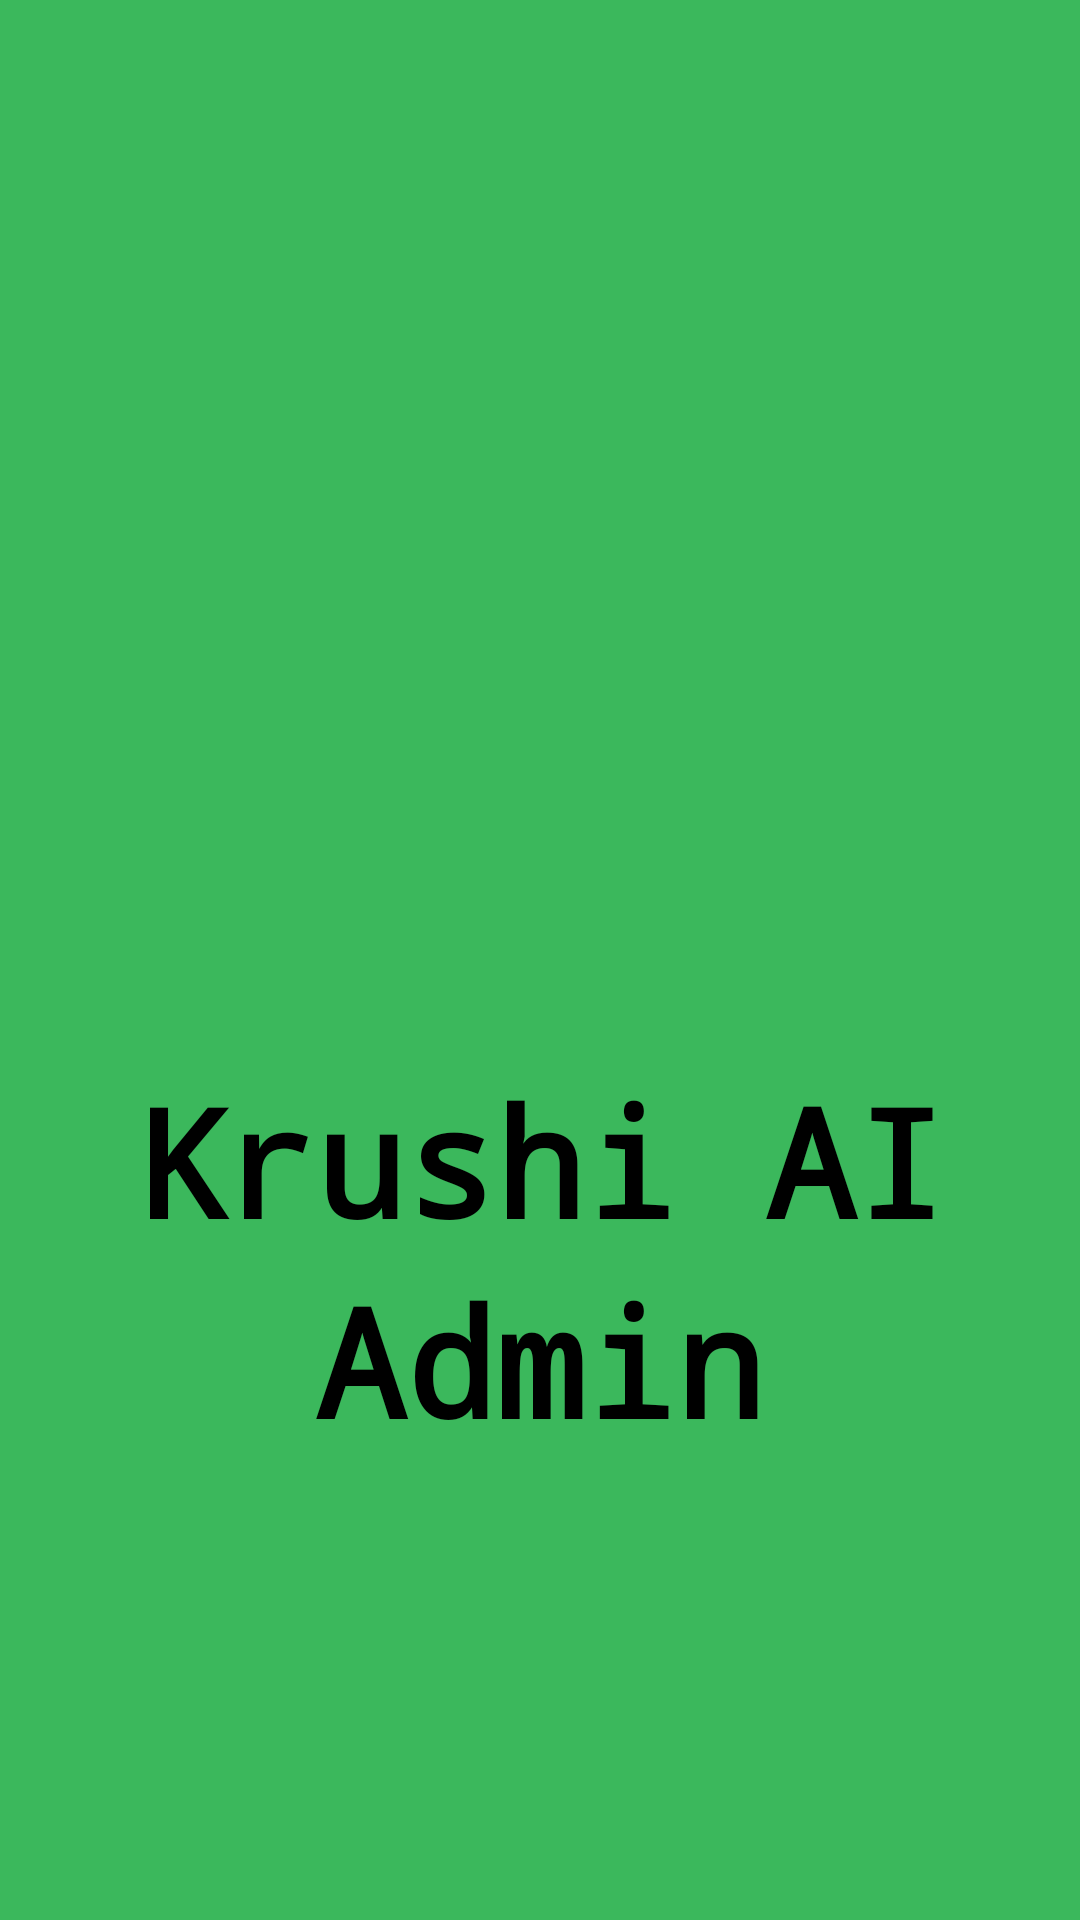

Layout XML and referenced resources for this Android screen:
<!-- AndroidManifest.xml: activity theme AppTheme.NoActionBar -->
<!-- res/layout/activity_splash.xml -->
<?xml version="1.0" encoding="utf-8"?>
<LinearLayout xmlns:android="http://schemas.android.com/apk/res/android"
    xmlns:app="http://schemas.android.com/apk/res-auto"
    xmlns:tools="http://schemas.android.com/tools"
    android:layout_width="match_parent"
    android:layout_height="match_parent"
    tools:context=".SplashActivity"
    android:orientation="vertical"
    android:gravity="center"
    android:background="@color/app_green" >

    <ImageView
        android:layout_width="200dp"
        android:layout_height="200dp"
        android:src="@drawable/logo" />

    <TextView
        android:layout_width="wrap_content"
        android:layout_height="wrap_content"
        android:text="@string/app_title"
        android:textColor="@color/black"
        android:textSize="50sp"
        android:textStyle="bold"
        android:fontFamily="monospace" />

    <TextView
        android:layout_width="wrap_content"
        android:layout_height="wrap_content"
        android:text="Admin"
        android:textColor="@color/black"
        android:textSize="50sp"
        android:textStyle="bold"
        android:fontFamily="monospace" />
</LinearLayout>
<!-- resources referenced by this layout -->
<resources>
  <color name="app_green">#3bb85c</color>
  <color name="black">#FF000000</color>
  <string name="app_title">Krushi AI</string>
  <style name="AppTheme.NoActionBar" parent="Theme.AppCompat.Light.DarkActionBar">
          <item name="windowActionBar">false</item>
          <item name="windowNoTitle">true</item>
          <item name="android:windowFullscreen">true</item>
          <item name="android:statusBarColor" tools:targetApi="l">?attr/colorOnSecondary</item>
      </style>
</resources>
